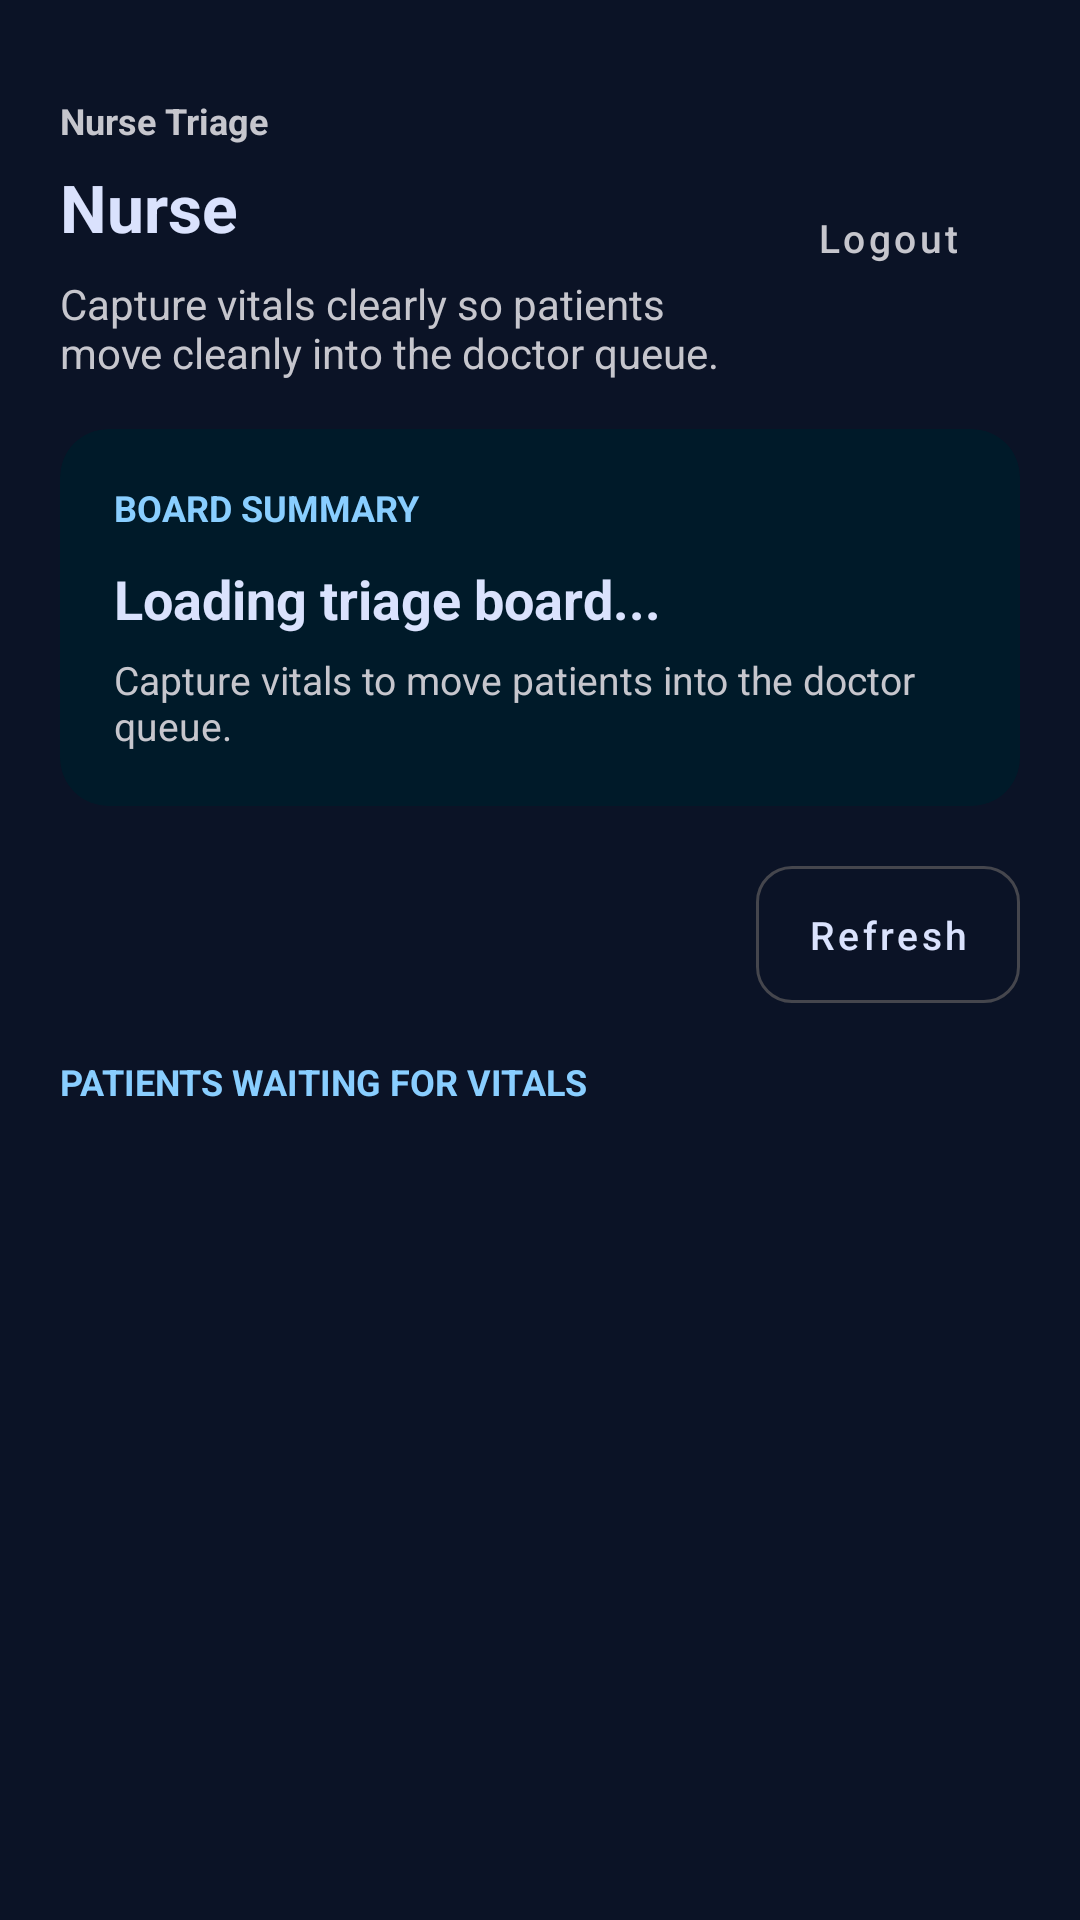

Layout XML and referenced resources for this Android screen:
<!-- AndroidManifest.xml: application theme Theme.SmartQ -->
<!-- res/layout/activity_nurse_home.xml -->
<?xml version="1.0" encoding="utf-8"?>
<ScrollView xmlns:android="http://schemas.android.com/apk/res/android"
    xmlns:app="http://schemas.android.com/apk/res-auto"
    android:layout_width="match_parent"
    android:layout_height="match_parent"
    android:background="@color/surface"
    android:fillViewport="true">

    <LinearLayout
        android:layout_width="match_parent"
        android:layout_height="wrap_content"
        android:orientation="vertical"
        android:padding="20dp">

        <LinearLayout
            android:layout_width="match_parent"
            android:layout_height="wrap_content"
            android:gravity="center_vertical"
            android:orientation="horizontal"
            android:paddingTop="12dp"
            android:paddingBottom="16dp">

            <LinearLayout
                android:layout_width="0dp"
                android:layout_height="wrap_content"
                android:layout_weight="1"
                android:orientation="vertical">

                <TextView
                    style="@style/SmartQ.Text.ScreenLabel"
                    android:layout_width="wrap_content"
                    android:layout_height="wrap_content"
                    android:text="Nurse Triage" />

                <TextView
                    android:id="@+id/tvNurseName"
                    style="@style/SmartQ.Text.ScreenTitle"
                    android:layout_width="wrap_content"
                    android:layout_height="wrap_content"
                    android:layout_marginTop="6dp"
                    android:text="Nurse" />

                <TextView
                    style="@style/SmartQ.Text.ScreenSubtitle"
                    android:layout_width="wrap_content"
                    android:layout_height="wrap_content"
                    android:layout_marginTop="8dp"
                    android:text="Capture vitals clearly so patients move cleanly into the doctor queue." />
            </LinearLayout>

            <com.google.android.material.button.MaterialButton
                android:id="@+id/btnLogout"
                style="@style/SmartQ.Button.Back"
                android:layout_width="wrap_content"
                android:layout_height="wrap_content"
                android:text="Logout" />
        </LinearLayout>

        <androidx.cardview.widget.CardView
            style="@style/SmartQ.Card.Primary"
            android:layout_width="match_parent"
            android:layout_height="wrap_content"
            android:layout_marginBottom="14dp">

            <LinearLayout
                android:layout_width="match_parent"
                android:layout_height="wrap_content"
                android:orientation="vertical"
                android:padding="18dp">

                <TextView
                    style="@style/SmartQ.Text.SectionLabel"
                    android:layout_width="wrap_content"
                    android:layout_height="wrap_content"
                    android:text="Board Summary" />

                <TextView
                    android:id="@+id/tvQueueSummary"
                    style="@style/SmartQ.Text.CardTitle"
                    android:layout_width="match_parent"
                    android:layout_height="wrap_content"
                    android:layout_marginTop="10dp"
                    android:text="Loading triage board..." />

                <TextView
                    android:id="@+id/tvQueueSubSummary"
                    style="@style/SmartQ.Text.Meta"
                    android:layout_width="match_parent"
                    android:layout_height="wrap_content"
                    android:layout_marginTop="6dp"
                    android:text="Capture vitals to move patients into the doctor queue." />
            </LinearLayout>
        </androidx.cardview.widget.CardView>

        <com.google.android.material.button.MaterialButton
            android:id="@+id/btnRefresh"
            style="@style/SmartQ.Button.Secondary"
            android:layout_width="wrap_content"
            android:layout_height="wrap_content"
            android:layout_gravity="end"
            android:layout_marginBottom="12dp"
            android:text="Refresh" />

        <ProgressBar
            android:id="@+id/progressBar"
            android:layout_width="wrap_content"
            android:layout_height="wrap_content"
            android:layout_gravity="center_horizontal"
            android:layout_marginBottom="12dp"
            android:indeterminateTint="@color/primary"
            android:visibility="gone" />

        <androidx.cardview.widget.CardView
            android:id="@+id/cardLastResult"
            style="@style/SmartQ.Card"
            android:layout_width="match_parent"
            android:layout_height="wrap_content"
            android:layout_marginBottom="14dp"
            android:visibility="gone">

            <LinearLayout
                android:layout_width="match_parent"
                android:layout_height="wrap_content"
                android:orientation="vertical"
                android:padding="18dp">

                <TextView
                    style="@style/SmartQ.Text.SectionLabel"
                    android:layout_width="wrap_content"
                    android:layout_height="wrap_content"
                    android:text="Latest Submission" />

                <TextView
                    android:id="@+id/tvLastResultPatient"
                    style="@style/SmartQ.Text.CardTitle"
                    android:layout_width="match_parent"
                    android:layout_height="wrap_content"
                    android:layout_marginTop="10dp"
                    android:text="Last triaged patient" />

                <TextView
                    android:id="@+id/tvLastResultPriority"
                    style="@style/SmartQ.Text.Body"
                    android:layout_width="match_parent"
                    android:layout_height="wrap_content"
                    android:layout_marginTop="10dp"
                    android:textStyle="bold" />

                <TextView
                    android:id="@+id/tvLastResultBreakdown"
                    style="@style/SmartQ.Text.Meta"
                    android:layout_width="match_parent"
                    android:layout_height="wrap_content"
                    android:layout_marginTop="8dp" />

                <TextView
                    android:id="@+id/tvLastResultClinicalScores"
                    style="@style/SmartQ.Text.Meta"
                    android:layout_width="match_parent"
                    android:layout_height="wrap_content"
                    android:layout_marginTop="6dp"
                    android:text="Derived scores: —" />

                <LinearLayout
                    android:id="@+id/layoutSafetyAlertBlock"
                    android:layout_width="match_parent"
                    android:layout_height="wrap_content"
                    android:layout_marginTop="12dp"
                    android:background="@drawable/badge_high"
                    android:orientation="vertical"
                    android:padding="12dp"
                    android:visibility="gone">

                    <TextView
                        android:layout_width="wrap_content"
                        android:layout_height="wrap_content"
                        android:text="Hard Safety Override"
                        android:textColor="@android:color/white"
                        android:textSize="13sp"
                        android:textStyle="bold" />

                    <TextView
                        android:id="@+id/tvLastResultSafetyAlert"
                        android:layout_width="match_parent"
                        android:layout_height="wrap_content"
                        android:layout_marginTop="6dp"
                        android:textColor="@android:color/white"
                        android:textSize="12sp" />
                </LinearLayout>

                <TextView
                    android:id="@+id/tvLastResultSafetySummary"
                    style="@style/SmartQ.Text.Meta"
                    android:layout_width="match_parent"
                    android:layout_height="wrap_content"
                    android:layout_marginTop="12dp" />

                <TextView
                    android:id="@+id/tvLastResultQueue"
                    style="@style/SmartQ.Text.Body"
                    android:layout_width="match_parent"
                    android:layout_height="wrap_content"
                    android:layout_marginTop="8dp"
                    android:textStyle="bold" />

                <TextView
                    android:id="@+id/tvLastResultRationale"
                    style="@style/SmartQ.Text.Meta"
                    android:layout_width="match_parent"
                    android:layout_height="wrap_content"
                    android:layout_marginTop="6dp" />
            </LinearLayout>
        </androidx.cardview.widget.CardView>

        <TextView
            style="@style/SmartQ.Text.SectionLabel"
            android:layout_width="wrap_content"
            android:layout_height="wrap_content"
            android:layout_marginBottom="8dp"
            android:text="Patients Waiting for Vitals" />

        <TextView
            android:id="@+id/tvQueueEmpty"
            style="@style/SmartQ.Text.EmptyState"
            android:layout_width="match_parent"
            android:layout_height="wrap_content"
            android:gravity="center"
            android:paddingTop="24dp"
            android:paddingBottom="24dp"
            android:text="No patients are waiting for nurse triage right now."
            android:visibility="gone" />

        <LinearLayout
            android:id="@+id/layoutQueueList"
            android:layout_width="match_parent"
            android:layout_height="wrap_content"
            android:orientation="vertical" />
    </LinearLayout>
</ScrollView>
<!-- resources referenced by this layout -->
<resources>
  <color name="primary">#89CEFF</color>
  <color name="surface">#0B1326</color>
  <!-- drawable badge_high (drawable) -->
  <?xml version="1.0" encoding="utf-8"?>
  <shape xmlns:android="http://schemas.android.com/apk/res/android"
      android:shape="rectangle">
      <solid android:color="#33EB4141"/>
      <corners android:radius="10dp"/>
      <stroke android:width="1dp" android:color="@color/priority_high"/>
  </shape>
  <style name="SmartQ.Button.Back" parent="Widget.MaterialComponents.Button.TextButton">
          <item name="android:textColor">@color/on_surface_variant</item>
          <item name="android:textSize">13sp</item>
          <item name="android:textAllCaps">false</item>
      </style>
  <style name="SmartQ.Button.Secondary" parent="SmartQ.Button.Outlined">
          <item name="android:textColor">@color/on_surface</item>
          <item name="strokeColor">@color/outline_variant</item>
          <item name="android:textSize">13sp</item>
      </style>
  <style name="SmartQ.Card.Primary" parent="SmartQ.Card">
          <item name="cardBackgroundColor">@color/primary_container</item>
          <item name="strokeColor">@color/primary_dark</item>
      </style>
  <style name="SmartQ.Text.Body">
          <item name="android:textColor">@color/text_primary</item>
          <item name="android:textSize">14sp</item>
      </style>
  <style name="SmartQ.Text.CardTitle">
          <item name="android:textColor">@color/text_primary</item>
          <item name="android:textSize">18sp</item>
          <item name="android:textStyle">bold</item>
      </style>
  <style name="SmartQ.Text.EmptyState">
          <item name="android:textColor">@color/text_secondary</item>
          <item name="android:textSize">14sp</item>
      </style>
  <style name="SmartQ.Text.Meta">
          <item name="android:textColor">@color/on_surface_variant</item>
          <item name="android:textSize">13sp</item>
      </style>
  <style name="SmartQ.Text.ScreenLabel">
          <item name="android:textColor">@color/on_surface_variant</item>
          <item name="android:textSize">12sp</item>
          <item name="android:textStyle">bold</item>
      </style>
  <style name="SmartQ.Text.ScreenSubtitle">
          <item name="android:textColor">@color/on_surface_variant</item>
          <item name="android:textSize">14sp</item>
      </style>
  <style name="SmartQ.Text.ScreenTitle">
          <item name="android:textColor">@color/text_primary</item>
          <item name="android:textSize">22sp</item>
          <item name="android:textStyle">bold</item>
      </style>
  <style name="SmartQ.Text.SectionLabel">
          <item name="android:textColor">@color/primary</item>
          <item name="android:textSize">12sp</item>
          <item name="android:textStyle">bold</item>
          <item name="android:textAllCaps">true</item>
      </style>
  <color name="priority_high">#EB4141</color>
  <color name="on_surface_variant">#C6C6CD</color>
  <color name="on_surface">#DAE2FD</color>
  <color name="outline_variant">#45464D</color>
  <color name="surface_container_low">#131B2E</color>
  <color name="primary_container">#001A29</color>
  <color name="primary_dark">#0089C3</color>
  <color name="text_primary">#DAE2FD</color>
  <color name="text_secondary">#909097</color>
  <color name="on_primary">#00344D</color>
  <color name="on_primary_container">#0089C3</color>
  <color name="secondary">#B7C8E1</color>
  <color name="on_secondary">#213145</color>
  <color name="secondary_container">#3A4A5F</color>
  <color name="tertiary">#FFB3AD</color>
  <color name="tertiary_container">#390003</color>
  <color name="on_tertiary_container">#EB4141</color>
  <color name="surface_variant">#2D3449</color>
  <color name="outline">#909097</color>
  <color name="error">#FFB4AB</color>
  <color name="on_error">#690005</color>
  <color name="error_container">#93000A</color>
  <color name="surface_container_lowest">#060E20</color>
  <color name="text_hint">#5A5A63</color>
</resources>
